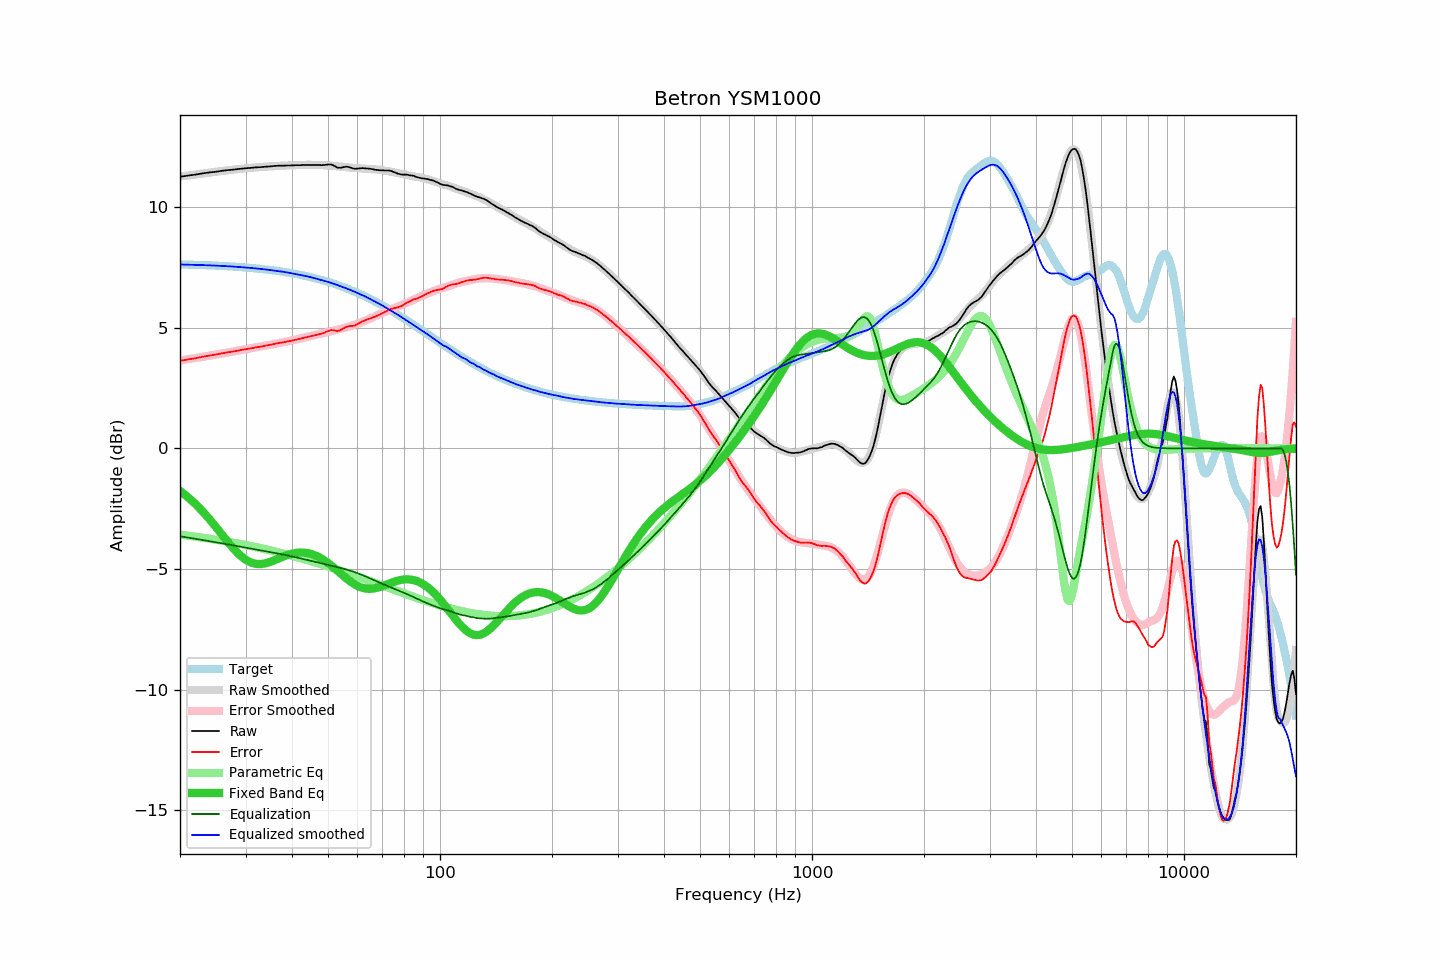

Data behind this chart, as committed beside it:
frequency, raw, error, smoothed, error_smoothed, equalization, parametric_eq, equalized_raw, equalized_smoothed, target
20, 11.26, 3.63, 11.27, 3.64, -3.64, -1.76, 7.62, 7.63, 7.63
21, 11.31, 3.69, 11.31, 3.70, -3.70, -2.02, 7.62, 7.62, 7.62
22, 11.35, 3.74, 11.36, 3.75, -3.75, -2.30, 7.60, 7.61, 7.61
23, 11.40, 3.80, 11.40, 3.80, -3.80, -2.61, 7.61, 7.60, 7.60
24, 11.44, 3.85, 11.43, 3.84, -3.84, -2.93, 7.60, 7.59, 7.59
25, 11.47, 3.89, 11.47, 3.89, -3.89, -3.27, 7.58, 7.58, 7.58
26, 11.51, 3.95, 11.50, 3.94, -3.94, -3.60, 7.57, 7.56, 7.56
27, 11.54, 3.99, 11.53, 3.98, -3.98, -3.91, 7.56, 7.55, 7.55
28, 11.56, 4.03, 11.56, 4.03, -4.03, -4.19, 7.53, 7.54, 7.54
29, 11.59, 4.07, 11.59, 4.07, -4.07, -4.43, 7.52, 7.52, 7.52
30, 11.61, 4.11, 11.61, 4.11, -4.11, -4.61, 7.50, 7.50, 7.50
31, 11.63, 4.15, 11.63, 4.15, -4.15, -4.73, 7.48, 7.48, 7.48
32, 11.65, 4.19, 11.65, 4.19, -4.19, -4.79, 7.46, 7.46, 7.46
33, 11.66, 4.22, 11.67, 4.23, -4.23, -4.79, 7.44, 7.44, 7.44
34, 11.68, 4.26, 11.68, 4.26, -4.26, -4.76, 7.42, 7.42, 7.42
35, 11.69, 4.29, 11.69, 4.30, -4.30, -4.70, 7.39, 7.40, 7.40
36, 11.71, 4.34, 11.70, 4.33, -4.33, -4.63, 7.38, 7.37, 7.37
37, 11.72, 4.38, 11.71, 4.37, -4.37, -4.55, 7.35, 7.34, 7.35
38, 11.72, 4.40, 11.72, 4.41, -4.41, -4.48, 7.32, 7.32, 7.32
39, 11.73, 4.44, 11.73, 4.44, -4.44, -4.41, 7.29, 7.29, 7.29
40, 11.73, 4.47, 11.74, 4.48, -4.48, -4.36, 7.25, 7.26, 7.26
41, 11.74, 4.51, 11.74, 4.51, -4.51, -4.33, 7.23, 7.22, 7.23
42, 11.74, 4.54, 11.75, 4.55, -4.55, -4.32, 7.19, 7.19, 7.20
43, 11.75, 4.58, 11.75, 4.59, -4.59, -4.32, 7.16, 7.17, 7.17
44, 11.75, 4.62, 11.76, 4.63, -4.63, -4.34, 7.13, 7.13, 7.13
45, 11.75, 4.65, 11.76, 4.66, -4.66, -4.37, 7.09, 7.10, 7.10
46, 11.75, 4.69, 11.75, 4.70, -4.70, -4.42, 7.05, 7.06, 7.06
47, 11.75, 4.73, 11.75, 4.73, -4.73, -4.49, 7.02, 7.02, 7.02
48, 11.74, 4.76, 11.75, 4.76, -4.76, -4.57, 6.98, 6.98, 6.98
49, 11.75, 4.81, 11.74, 4.80, -4.80, -4.65, 6.95, 6.94, 6.95
50, 11.77, 4.87, 11.73, 4.83, -4.83, -4.75, 6.94, 6.90, 6.90
51, 11.77, 4.91, 11.72, 4.86, -4.86, -4.85, 6.91, 6.86, 6.86
52, 11.71, 4.89, 11.71, 4.89, -4.89, -4.96, 6.82, 6.82, 6.82
53, 11.64, 4.86, 11.69, 4.92, -4.92, -5.07, 6.72, 6.77, 6.78
54, 11.63, 4.90, 11.68, 4.95, -4.95, -5.18, 6.68, 6.73, 6.73
55, 11.66, 4.97, 11.67, 4.99, -4.99, -5.28, 6.68, 6.68, 6.69
56, 11.68, 5.04, 11.65, 5.02, -5.02, -5.39, 6.66, 6.63, 6.64
57, 11.66, 5.07, 11.64, 5.06, -5.06, -5.48, 6.61, 6.59, 6.59
58, 11.62, 5.08, 11.63, 5.09, -5.09, -5.56, 6.53, 6.54, 6.55
59, 11.59, 5.09, 11.62, 5.13, -5.13, -5.64, 6.46, 6.49, 6.50
60, 11.60, 5.15, 11.61, 5.17, -5.17, -5.70, 6.43, 6.44, 6.45
61, 11.61, 5.21, 11.61, 5.22, -5.22, -5.75, 6.40, 6.39, 6.40
62, 11.62, 5.27, 11.60, 5.26, -5.26, -5.78, 6.36, 6.34, 6.35
63, 11.61, 5.32, 11.60, 5.30, -5.30, -5.81, 6.31, 6.29, 6.30
64, 11.60, 5.36, 11.59, 5.35, -5.35, -5.82, 6.25, 6.24, 6.24
65, 11.59, 5.40, 11.58, 5.39, -5.39, -5.82, 6.20, 6.18, 6.19
66, 11.57, 5.43, 11.57, 5.44, -5.44, -5.81, 6.13, 6.13, 6.14
67, 11.55, 5.46, 11.57, 5.48, -5.48, -5.79, 6.07, 6.08, 6.09
68, 11.54, 5.51, 11.56, 5.53, -5.53, -5.77, 6.01, 6.03, 6.03
69, 11.53, 5.55, 11.55, 5.57, -5.57, -5.74, 5.96, 5.98, 5.98
70, 11.53, 5.61, 11.54, 5.61, -5.61, -5.71, 5.92, 5.92, 5.93
71, 11.52, 5.65, 11.52, 5.65, -5.65, -5.67, 5.87, 5.86, 5.87
72, 11.52, 5.70, 11.50, 5.69, -5.69, -5.63, 5.83, 5.81, 5.82
73, 11.52, 5.76, 11.49, 5.73, -5.73, -5.60, 5.79, 5.75, 5.76
74, 11.50, 5.79, 11.47, 5.77, -5.77, -5.57, 5.73, 5.70, 5.71
75, 11.46, 5.81, 11.45, 5.81, -5.81, -5.53, 5.66, 5.65, 5.65
76, 11.43, 5.83, 11.44, 5.84, -5.84, -5.51, 5.59, 5.59, 5.60
77, 11.39, 5.84, 11.42, 5.88, -5.88, -5.48, 5.51, 5.54, 5.55
78, 11.37, 5.88, 11.40, 5.91, -5.91, -5.46, 5.46, 5.49, 5.49
79, 11.35, 5.91, 11.38, 5.95, -5.95, -5.45, 5.40, 5.43, 5.44
... 553 more rows
